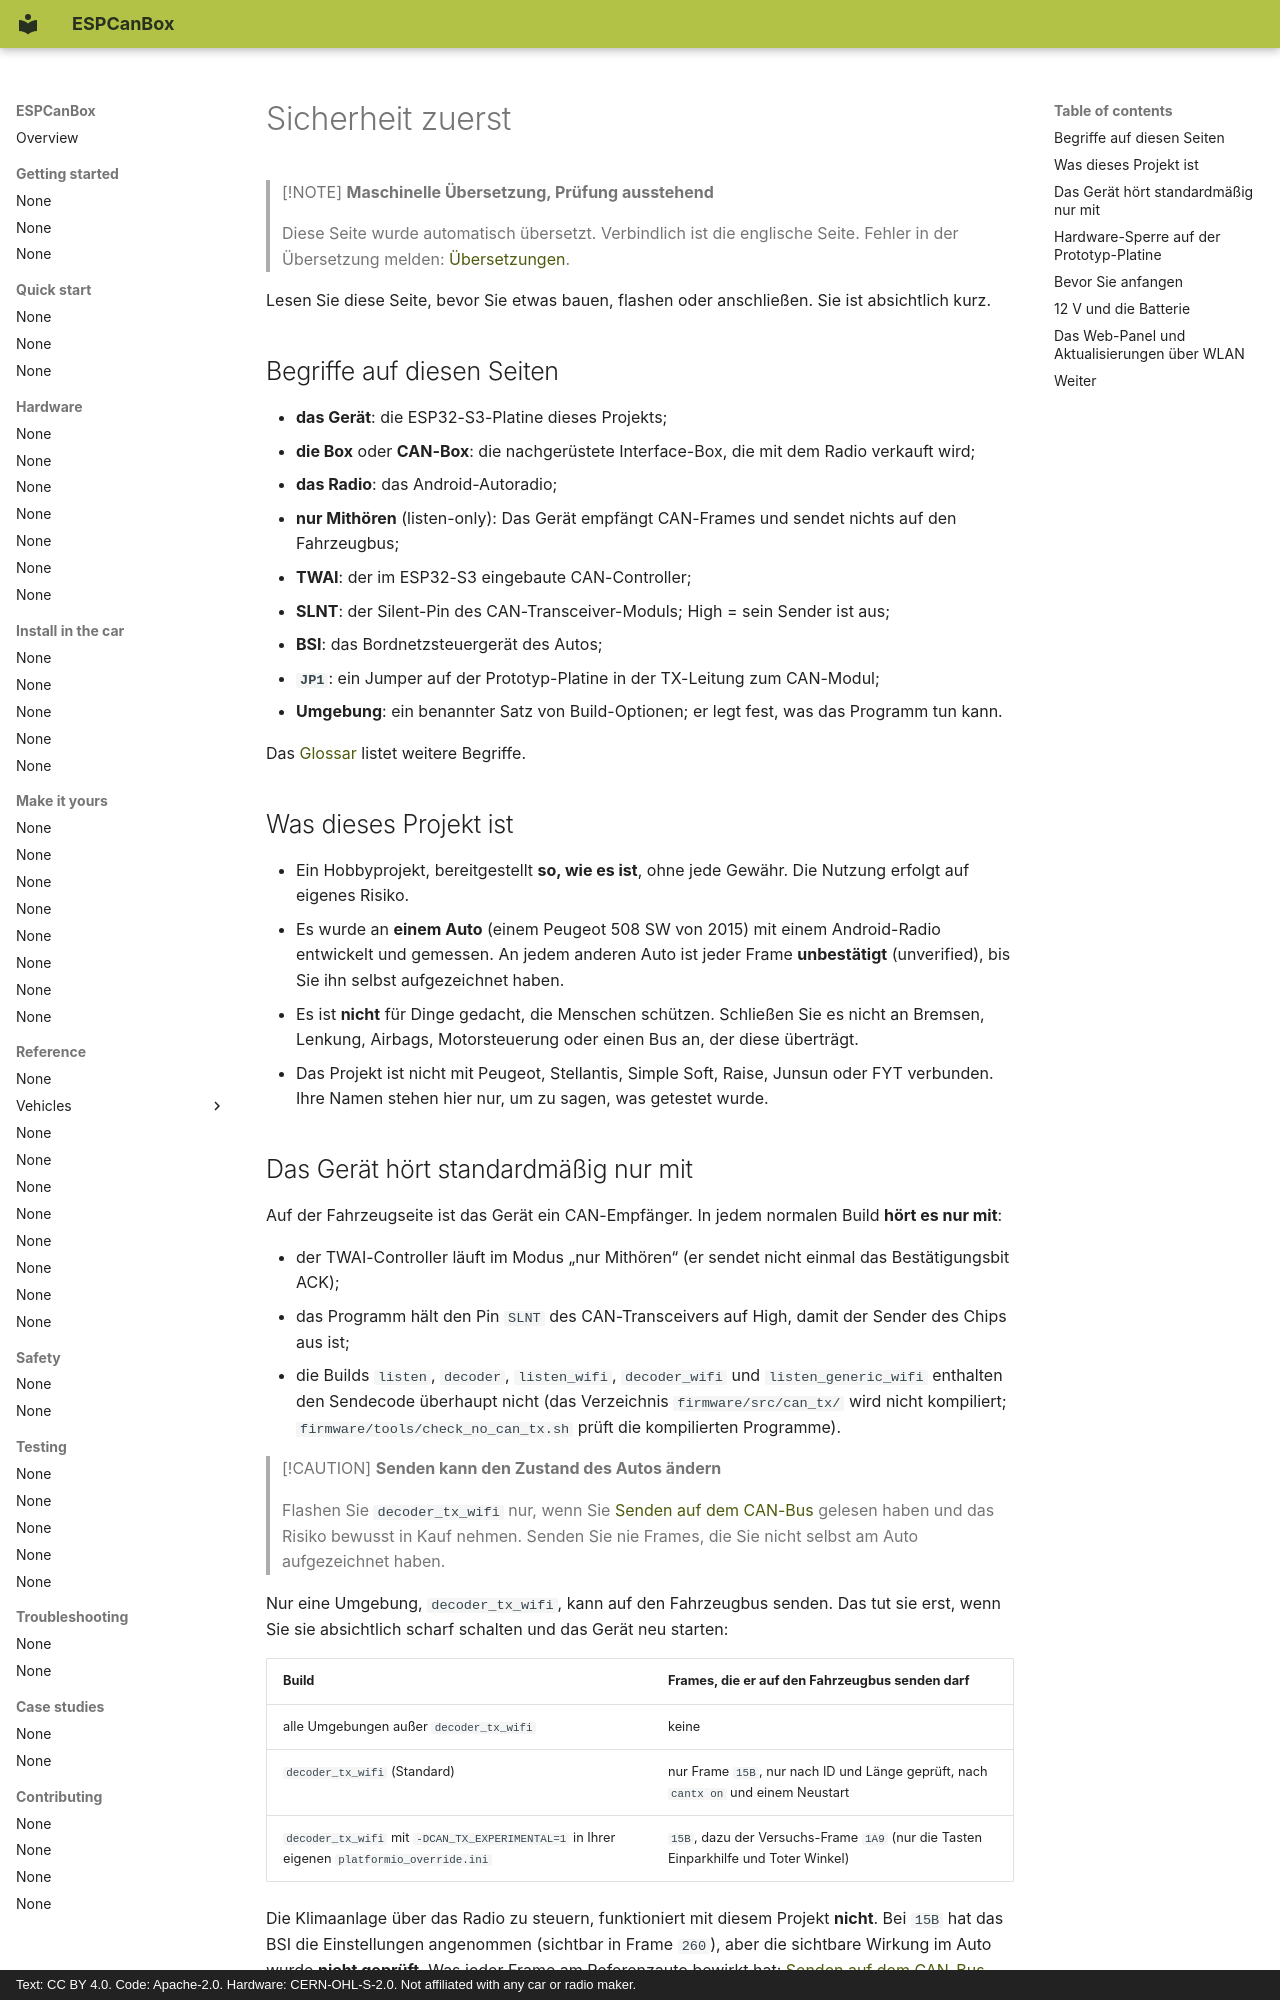

repository: grabowski98/ESPCanBox · page: de/getting-started/safety/index.html · generator: mkdocs · copyright: Text: CC BY 4.0. Code: Apache-2.0. Hardware: CERN-OHL-S-2.0. Not affiliated with any car or radio maker.

# Sicherheit zuerst

> [!NOTE]
> **Maschinelle Übersetzung, Prüfung ausstehend**
>
> Diese Seite wurde automatisch übersetzt. Verbindlich ist die englische Seite. Fehler in der
> Übersetzung melden: [Übersetzungen](../../en/contributing/translations.md#send-your-work).

Lesen Sie diese Seite, bevor Sie etwas bauen, flashen oder anschließen. Sie ist absichtlich kurz.

## Begriffe auf diesen Seiten {#words-used-on-these-pages}

- **das Gerät**: die ESP32-S3-Platine dieses Projekts;
- **die Box** oder **CAN-Box**: die nachgerüstete Interface-Box, die mit dem Radio verkauft wird;
- **das Radio**: das Android-Autoradio;
- **nur Mithören** (listen-only): Das Gerät empfängt CAN-Frames und sendet nichts auf den
  Fahrzeugbus;
- **TWAI**: der im ESP32-S3 eingebaute CAN-Controller;
- **SLNT**: der Silent-Pin des CAN-Transceiver-Moduls; High = sein Sender ist aus;
- **BSI**: das Bordnetzsteuergerät des Autos;
- **`JP1`**: ein Jumper auf der Prototyp-Platine in der TX-Leitung zum CAN-Modul;
- **Umgebung**: ein benannter Satz von Build-Optionen; er legt fest, was das Programm tun kann.

Das [Glossar](../../en/contributing/glossary.md) listet weitere Begriffe.

## Was dieses Projekt ist {#what-this-project-is}

- Ein Hobbyprojekt, bereitgestellt **so, wie es ist**, ohne jede Gewähr. Die Nutzung erfolgt auf eigenes Risiko.
- Es wurde an **einem Auto** (einem Peugeot 508 SW von 2015) mit einem Android-Radio entwickelt
  und gemessen. An jedem anderen Auto ist jeder Frame **unbestätigt** (unverified), bis Sie ihn
  selbst aufgezeichnet haben.
- Es ist **nicht** für Dinge gedacht, die Menschen schützen. Schließen Sie es nicht an Bremsen,
  Lenkung, Airbags, Motorsteuerung oder einen Bus an, der diese überträgt.
- Das Projekt ist nicht mit Peugeot, Stellantis, Simple Soft, Raise, Junsun oder FYT verbunden.
  Ihre Namen stehen hier nur, um zu sagen, was getestet wurde.

## Das Gerät hört standardmäßig nur mit {#the-device-listens-by-default}

Auf der Fahrzeugseite ist das Gerät ein CAN-Empfänger. In jedem normalen Build **hört es nur
mit**:

- der TWAI-Controller läuft im Modus „nur Mithören“ (er sendet nicht einmal das Bestätigungsbit
  ACK);
- das Programm hält den Pin `SLNT` des CAN-Transceivers auf High, damit der Sender des Chips aus
  ist;
- die Builds `listen`, `decoder`, `listen_wifi`, `decoder_wifi` und `listen_generic_wifi`
  enthalten den Sendecode überhaupt nicht (das Verzeichnis `firmware/src/can_tx/` wird nicht
  kompiliert; `firmware/tools/check_no_can_tx.sh` prüft die kompilierten Programme).

> [!CAUTION]
> **Senden kann den Zustand des Autos ändern**
>
> Flashen Sie `decoder_tx_wifi` nur, wenn Sie
> [Senden auf dem CAN-Bus](../../en/safety/transmit.md) gelesen haben und das Risiko bewusst in Kauf
> nehmen. Senden Sie nie Frames, die Sie nicht selbst am Auto aufgezeichnet haben.

Nur eine Umgebung, `decoder_tx_wifi`, kann auf den Fahrzeugbus senden. Das tut sie erst, wenn
Sie sie absichtlich scharf schalten und das Gerät neu starten:

| Build | Frames, die er auf den Fahrzeugbus senden darf |
|---|---|
| alle Umgebungen außer `decoder_tx_wifi` | keine |
| `decoder_tx_wifi` (Standard) | nur Frame `15B`, nur nach ID und Länge geprüft, nach `cantx on` und einem Neustart |
| `decoder_tx_wifi` mit `-DCAN_TX_EXPERIMENTAL=1` in Ihrer eigenen `platformio_override.ini` | `15B`, dazu der Versuchs-Frame `1A9` (nur die Tasten Einparkhilfe und Toter Winkel) |

Die Klimaanlage über das Radio zu steuern, funktioniert mit diesem Projekt **nicht**. Bei `15B`
hat das BSI die Einstellungen angenommen (sichtbar in Frame `260`), aber die sichtbare Wirkung im
Auto wurde **nicht geprüft**. Was jeder Frame am Referenzauto bewirkt hat:
[Senden auf dem CAN-Bus](../../en/safety/transmit.md).
